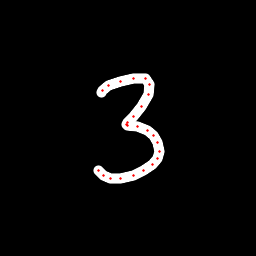

The table this chart was drawn from, first rows:
x, y, hover, eod
101.8, 92.1, 0.0, 0.0
102.6, 90.15, 0.0, 0.0
109, 85.68, 0.0, 0.0
120.6, 81.21, 0.0, 0.0
133.5, 78.29, 0.0, 0.0
145, 78.98, 0.0, 0.0
149.7, 84.02, 0.0, 0.0
148.1, 94.72, 0.0, 0.0
141.1, 106.2, 0.0, 0.0
133.1, 116.9, 0.0, 0.0
127.4, 122.5, 0.0, 0.0
126.2, 124.5, 0.0, 0.0
127.6, 125.2, 0.0, 0.0
137.6, 126.7, 0.0, 0.0
147.1, 130.4, 0.0, 0.0
153.5, 135.7, 0.0, 0.0
157.3, 142.3, 0.0, 0.0
159, 151.3, 0.0, 0.0
157.6, 158.1, 0.0, 0.0
152.1, 164.6, 0.0, 0.0
143.9, 170.4, 0.0, 0.0
133.5, 175.6, 0.0, 0.0
120.2, 178.9, 0.0, 0.0
110.3, 179, 0.0, 0.0
103.1, 176, 0.0, 0.0
98.54, 170.4, 0.0, 1.0
